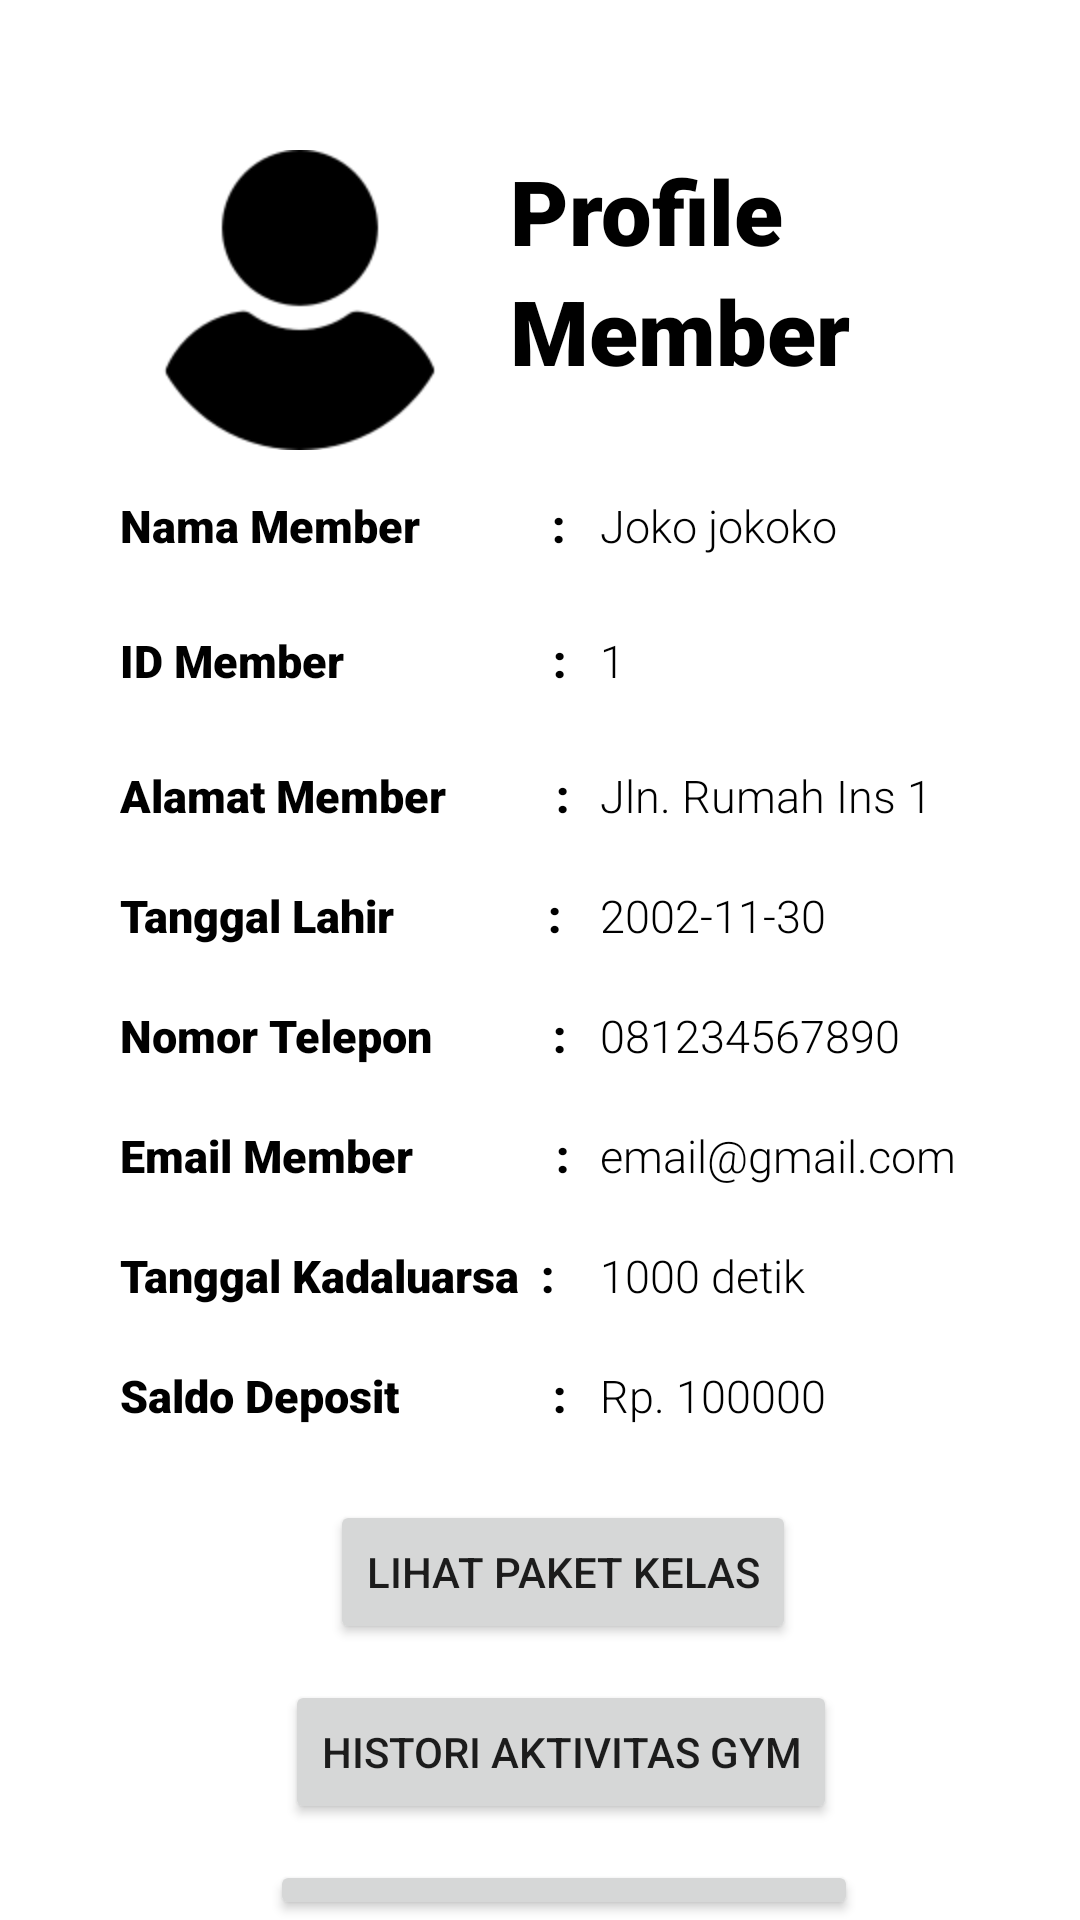

Android layout source for this screen:
<!-- AndroidManifest.xml: application theme Theme.GoFit_P3L_10610 -->
<!-- res/layout/fragment_profile_member.xml -->
<?xml version="1.0" encoding="utf-8"?>
<FrameLayout xmlns:android="http://schemas.android.com/apk/res/android"
    xmlns:tools="http://schemas.android.com/tools"
    android:layout_width="match_parent"
    android:layout_height="match_parent"
    tools:context=".Member.Fragment.ProfileMemberFragment">

    <ImageView
        android:id="@+id/image"
        android:layout_width="100dp"
        android:layout_height="100dp"
        android:layout_marginTop="50dp"
        android:layout_marginLeft="50dp"
        android:src="@drawable/user">
    </ImageView>

    <TextView
        android:layout_width="wrap_content"
        android:layout_height="wrap_content"
        android:layout_marginTop="50dp"
        android:layout_marginLeft="170dp"
        android:text="Profile"
        android:fontFamily="sans-serif-black"
        android:textSize="30dp"
        android:textColor="#000000"
        >
    </TextView>

    <TextView
        android:layout_width="wrap_content"
        android:layout_height="wrap_content"
        android:layout_marginTop="90dp"
        android:layout_marginLeft="170dp"
        android:text="Member"
        android:fontFamily="sans-serif-black"
        android:textSize="30dp"
        android:textColor="#000000"
        >
    </TextView>

    <TextView
        android:layout_width="wrap_content"
        android:layout_height="wrap_content"
        android:layout_marginTop="165dp"
        android:layout_marginLeft="40dp"
        android:text="Nama Member            : "
        android:fontFamily="sans-serif-black"
        android:textSize="15dp"
        android:textColor="#000000"
        >
    </TextView>

    <TextView
        android:id="@+id/txtNama"
        android:layout_width="150dp"
        android:layout_height="wrap_content"
        android:layout_marginLeft="200dp"
        android:layout_marginTop="165dp"
        android:fontFamily="sans-serif-light"
        android:text="Joko jokoko"
        android:textColor="#000000"
        android:textSize="15dp">
    </TextView>

    <TextView
        android:layout_width="wrap_content"
        android:layout_height="wrap_content"
        android:layout_marginTop="210dp"
        android:layout_marginLeft="40dp"
        android:text="ID Member                   : "
        android:fontFamily="sans-serif-black"
        android:textSize="15dp"
        android:textColor="#000000"
        >
    </TextView>

    <TextView
        android:id="@+id/txtId"
        android:layout_width="150dp"
        android:layout_height="wrap_content"
        android:layout_marginLeft="200dp"
        android:layout_marginTop="210dp"
        android:fontFamily="sans-serif-light"
        android:text="1"
        android:textColor="#000000"
        android:textSize="15dp">
    </TextView>

    <TextView
        android:layout_width="wrap_content"
        android:layout_height="wrap_content"
        android:layout_marginTop="255dp"
        android:layout_marginLeft="40dp"
        android:text="Alamat Member          : "
        android:fontFamily="sans-serif-black"
        android:textSize="15dp"
        android:textColor="#000000"
        >
    </TextView>

    <TextView
        android:id="@+id/txtAlamat"
        android:layout_width="150dp"
        android:layout_height="wrap_content"
        android:layout_marginLeft="200dp"
        android:layout_marginTop="255dp"
        android:fontFamily="sans-serif-light"
        android:text="Jln. Rumah Ins 1"
        android:textColor="#000000"
        android:textSize="15dp">
    </TextView>

    <TextView
        android:layout_width="wrap_content"
        android:layout_height="wrap_content"
        android:layout_marginTop="295dp"
        android:layout_marginLeft="40dp"
        android:text="Tanggal Lahir              : "
        android:fontFamily="sans-serif-black"
        android:textSize="15dp"
        android:textColor="#000000"
        >
    </TextView>

    <TextView
        android:id="@+id/txtTanggalLahir"
        android:layout_width="150dp"
        android:layout_height="wrap_content"
        android:layout_marginLeft="200dp"
        android:layout_marginTop="295dp"
        android:fontFamily="sans-serif-light"
        android:text="2002-11-30"
        android:textColor="#000000"
        android:textSize="15dp">
    </TextView>

    <TextView
        android:layout_width="wrap_content"
        android:layout_height="wrap_content"
        android:layout_marginTop="335dp"
        android:layout_marginLeft="40dp"
        android:text="Nomor Telepon           : "
        android:fontFamily="sans-serif-black"
        android:textSize="15dp"
        android:textColor="#000000"
        >
    </TextView>

    <TextView
        android:id="@+id/txtNoTelp"
        android:layout_width="150dp"
        android:layout_height="wrap_content"
        android:layout_marginLeft="200dp"
        android:layout_marginTop="335dp"
        android:fontFamily="sans-serif-light"
        android:text="081234567890"
        android:textColor="#000000"
        android:textSize="15dp">
    </TextView>

    <TextView
        android:layout_width="wrap_content"
        android:layout_height="wrap_content"
        android:layout_marginTop="375dp"
        android:layout_marginLeft="40dp"
        android:text="Email Member             : "
        android:fontFamily="sans-serif-black"
        android:textSize="15dp"
        android:textColor="#000000"
        >
    </TextView>

    <TextView
        android:id="@+id/txtEmail"
        android:layout_width="wrap_content"
        android:layout_height="wrap_content"
        android:layout_marginLeft="200dp"
        android:layout_marginTop="375dp"
        android:fontFamily="sans-serif-light"
        android:text="email@gmail.com"
        android:textColor="#000000"
        android:textSize="15dp">
    </TextView>

    <TextView
        android:layout_width="wrap_content"
        android:layout_height="wrap_content"
        android:layout_marginTop="415dp"
        android:layout_marginLeft="40dp"
        android:text="Tanggal Kadaluarsa  : "
        android:fontFamily="sans-serif-black"
        android:textSize="15dp"
        android:textColor="#000000"
        >
    </TextView>

    <TextView
        android:id="@+id/txtKadaluarsa"
        android:layout_width="150dp"
        android:layout_height="wrap_content"
        android:layout_marginLeft="200dp"
        android:layout_marginTop="415dp"
        android:fontFamily="sans-serif-light"
        android:text="1000 detik"
        android:textColor="#000000"
        android:textSize="15dp">
    </TextView>

    <TextView
        android:layout_width="wrap_content"
        android:layout_height="wrap_content"
        android:layout_marginTop="455dp"
        android:layout_marginLeft="40dp"
        android:text="Saldo Deposit              : "
        android:fontFamily="sans-serif-black"
        android:textSize="15dp"
        android:textColor="#000000"
        >
    </TextView>

    <TextView
        android:id="@+id/txtDeposit"
        android:layout_width="150dp"
        android:layout_height="wrap_content"
        android:layout_marginLeft="200dp"
        android:layout_marginTop="455dp"
        android:fontFamily="sans-serif-light"
        android:text="Rp. 100000"
        android:textColor="#000000"
        android:textSize="15dp">
    </TextView>

    <Button
        android:id="@+id/btnPaket"
        android:layout_width="wrap_content"
        android:layout_height="wrap_content"
        android:text="Lihat Paket Kelas"
        android:layout_marginStart="110dp"
        android:layout_marginTop="500dp"
        >
    </Button>
    <Button
        android:id="@+id/btnHistoriGym"
        android:layout_width="wrap_content"
        android:layout_height="wrap_content"
        android:text="Histori Aktivitas Gym"
        android:layout_marginStart="95dp"
        android:layout_marginTop="560dp"
        >
    </Button>
    <Button
        android:id="@+id/btnHistoriKelas"
        android:layout_width="wrap_content"
        android:layout_height="wrap_content"
        android:text="Histori Aktivitas Kelas"
        android:layout_marginStart="90dp"
        android:layout_marginTop="620dp"
        >
    </Button>
</FrameLayout>
<!-- resources referenced by this layout -->
<resources>
  <!-- drawable user: png bitmap (drawable-v24, 2928 bytes) -->
  <style name="Theme.GoFit_P3L_10610" parent="Theme.MaterialComponents.DayNight.DarkActionBar">
          
          <item name="colorPrimary">@color/dark_brown</item>
          <item name="colorPrimaryVariant">@color/dark_brown</item>
          <item name="colorOnPrimary">@color/white</item>
          
          <item name="colorSecondary">@color/teal_200</item>
          <item name="colorSecondaryVariant">@color/teal_700</item>
          <item name="colorOnSecondary">@color/black</item>
          
          <item name="android:statusBarColor">?attr/colorPrimaryVariant</item>
          
      </style>
  <color name="dark_brown">#4C3D3D</color>
  <color name="white">#FFFFFFFF</color>
  <color name="teal_200">#FF03DAC5</color>
  <color name="teal_700">#FF018786</color>
  <color name="black">#FF000000</color>
</resources>
